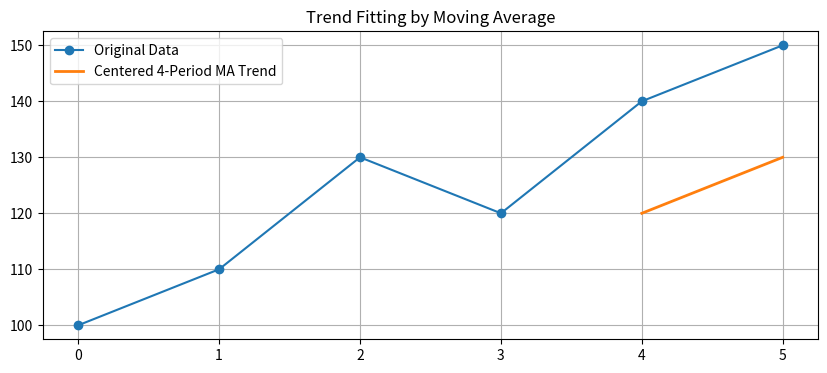

Python code for this plot:
# Import necessary libraries
import numpy as np
import pandas as pd
import matplotlib.pyplot as plt

# Create example time series data as a pandas Series
data = [100, 110, 130, 120, 140, 150]
TS = pd.Series(data)

# Compute ordinary 4-period moving average (not centered)
MA = TS.rolling(window=4).mean()

# Compute centered moving average by applying a 2-period moving average to MA
CMA = MA.rolling(window=2).mean()

# Plot original time series and centered moving average trend
plt.figure(figsize=(10,4))
plt.plot(TS, label="Original Data", marker='o')
plt.plot(CMA, label="Centered 4-Period MA Trend", linewidth=2)
plt.legend()
plt.title("Trend Fitting by Moving Average")
plt.grid(True)
plt.show()
